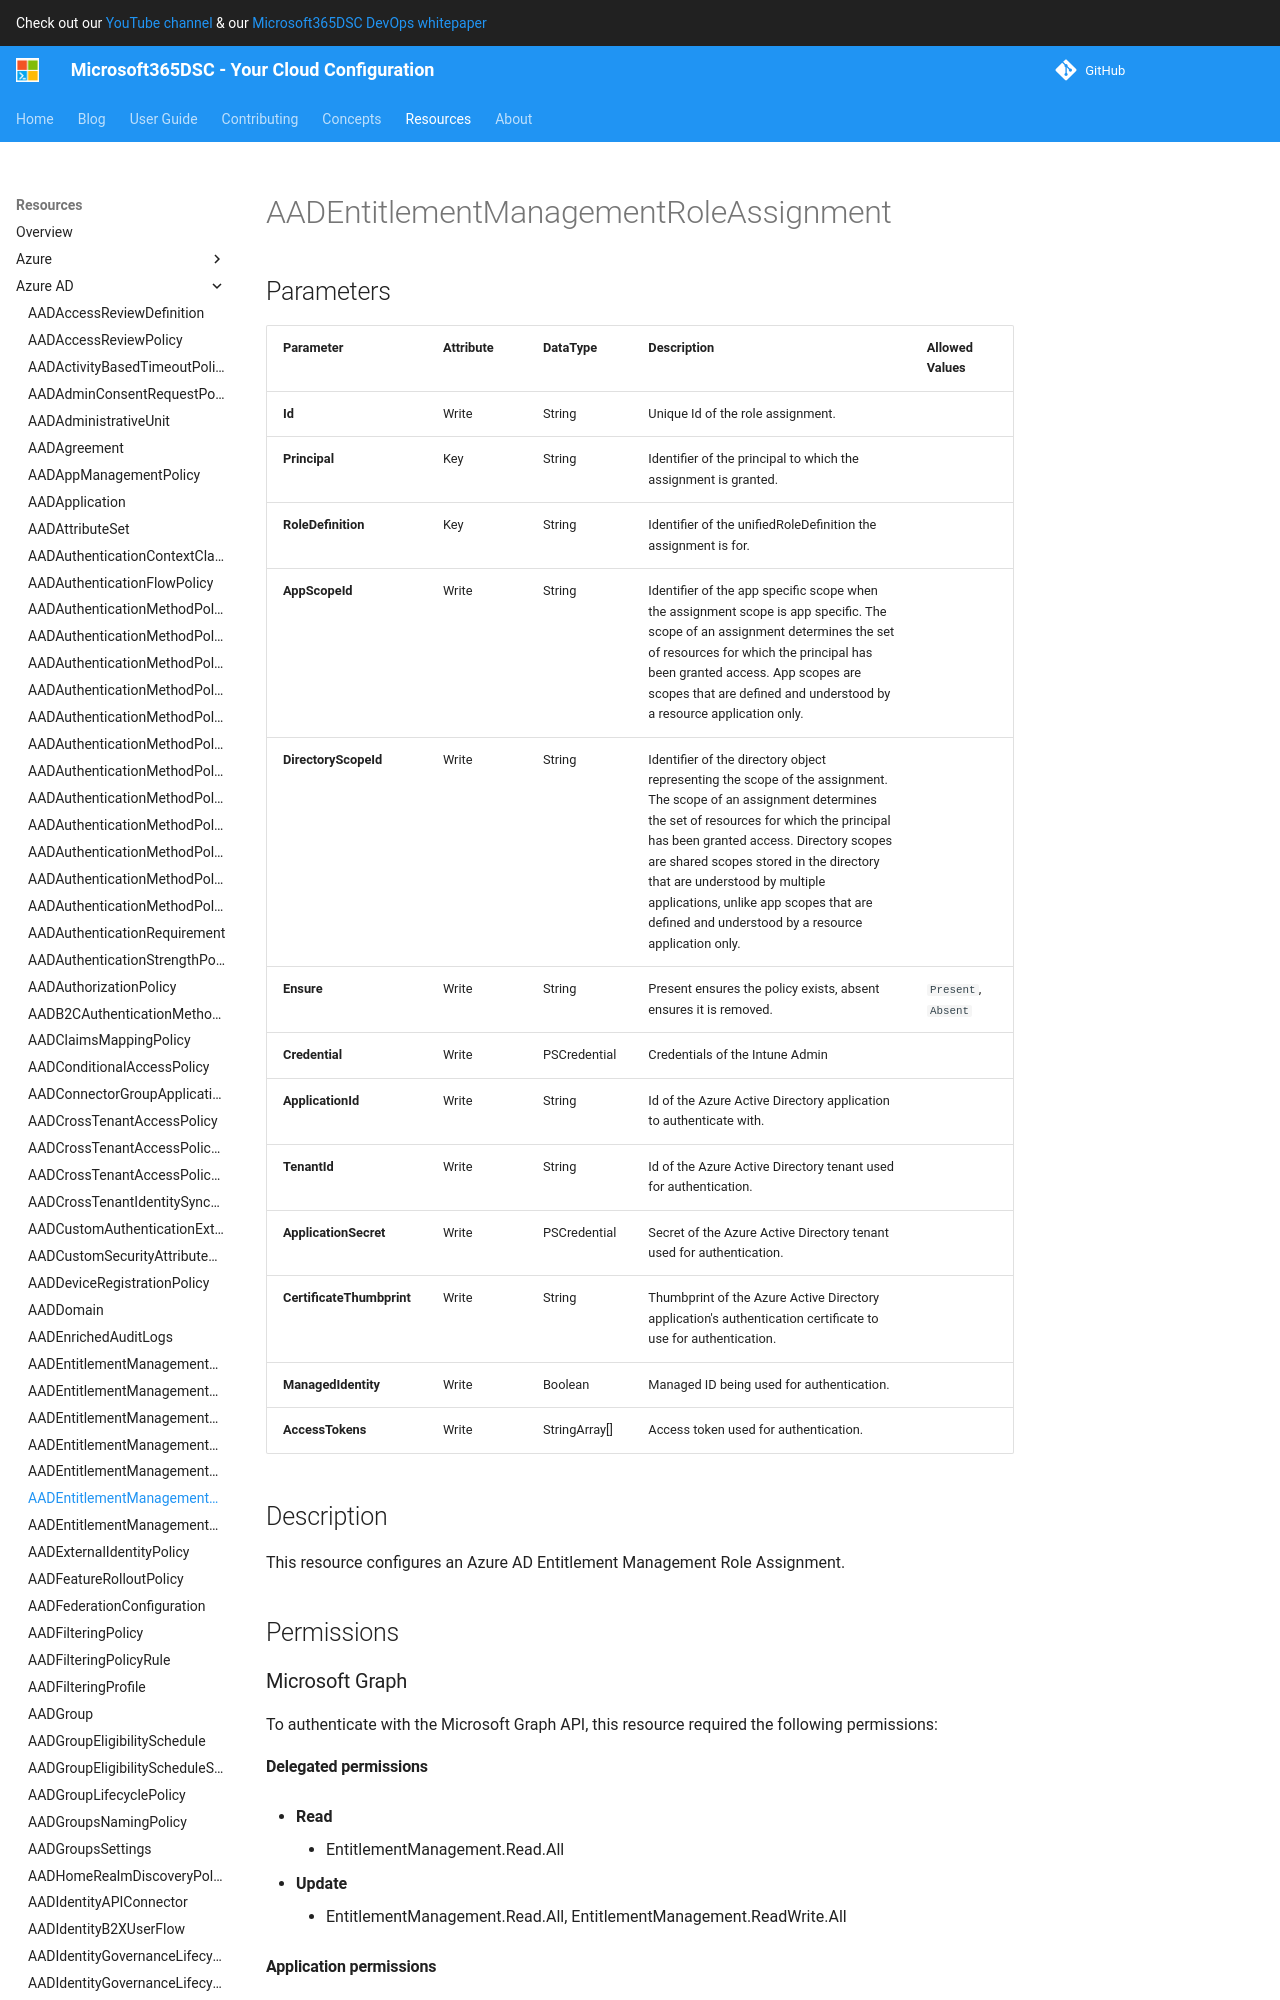

repository: microsoft/Microsoft365DSC · page: resources/azure-ad/AADEntitlementManagementRoleAssignment/index.html · generator: mkdocs

# AADEntitlementManagementRoleAssignment

## Parameters

| Parameter | Attribute | DataType | Description | Allowed Values |
| --- | --- | --- | --- | --- |
| **Id** | Write | String | Unique Id of the role assignment. | |
| **Principal** | Key | String | Identifier of the principal to which the assignment is granted. | |
| **RoleDefinition** | Key | String | Identifier of the unifiedRoleDefinition the assignment is for. | |
| **AppScopeId** | Write | String | Identifier of the app specific scope when the assignment scope is app specific. The scope of an assignment determines the set of resources for which the principal has been granted access. App scopes are scopes that are defined and understood by a resource application only. | |
| **DirectoryScopeId** | Write | String | Identifier of the directory object representing the scope of the assignment. The scope of an assignment determines the set of resources for which the principal has been granted access. Directory scopes are shared scopes stored in the directory that are understood by multiple applications, unlike app scopes that are defined and understood by a resource application only. | |
| **Ensure** | Write | String | Present ensures the policy exists, absent ensures it is removed. | `Present`, `Absent` |
| **Credential** | Write | PSCredential | Credentials of the Intune Admin | |
| **ApplicationId** | Write | String | Id of the Azure Active Directory application to authenticate with. | |
| **TenantId** | Write | String | Id of the Azure Active Directory tenant used for authentication. | |
| **ApplicationSecret** | Write | PSCredential | Secret of the Azure Active Directory tenant used for authentication. | |
| **CertificateThumbprint** | Write | String | Thumbprint of the Azure Active Directory application's authentication certificate to use for authentication. | |
| **ManagedIdentity** | Write | Boolean | Managed ID being used for authentication. | |
| **AccessTokens** | Write | StringArray[] | Access token used for authentication. | |


## Description

This resource configures an Azure AD Entitlement Management Role assignments.

## Permissions

### Microsoft Graph

To authenticate with the Microsoft Graph API, this resource required the following permissions:
